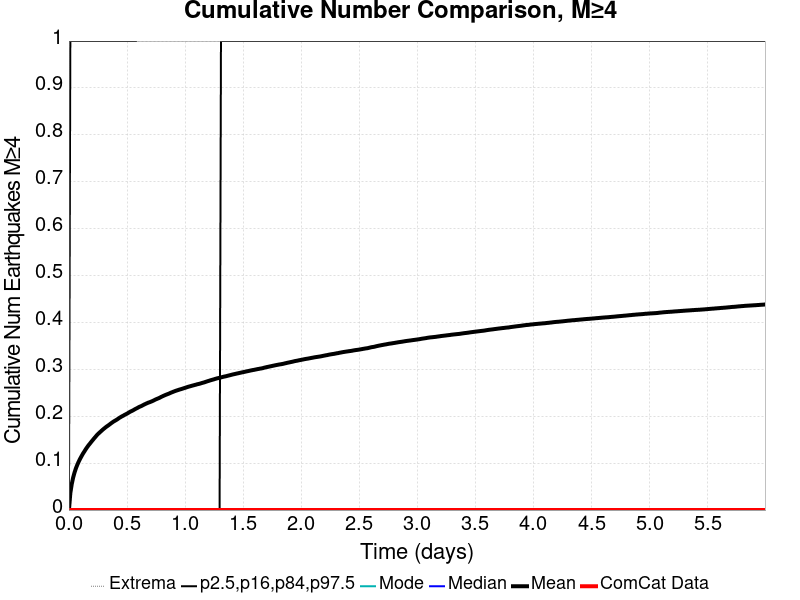

Values plotted in this chart, from the file beside it:
Time (days), ComCat Data, Simulation Mean, Simulation Median, Simulation Mode, Simulation Minimum, Simulation Maximum, 2.5 %-ile, 16 %-ile, 84 %-ile, 97.5 %-ile
0.0, 0.0, 0.0, 0.0, 0.0, 0.0, 0.0, 0.0, 0.0, 0.0, 0.0
0.01201, 0.0, 0.036, 0.0, 0.0, 0.0, 15.0, 0.0, 0.0, 0.0, 1.0
0.02402, 0.0, 0.05516, 0.0, 0.0, 0.0, 24.0, 0.0, 0.0, 0.0, 1.0
0.03604, 0.0, 0.06912, 0.0, 0.0, 0.0, 35.0, 0.0, 0.0, 0.0, 1.0
0.04805, 0.0, 0.07992, 0.0, 0.0, 0.0, 48.0, 0.0, 0.0, 0.0, 1.0
0.06006, 0.0, 0.08903, 0.0, 0.0, 0.0, 53.0, 0.0, 0.0, 0.0, 1.0
0.07207, 0.0, 0.09657, 0.0, 0.0, 0.0, 58.0, 0.0, 0.0, 0.0, 1.0
0.08408, 0.0, 0.1032, 0.0, 0.0, 0.0, 63.0, 0.0, 0.0, 0.0, 1.0
0.09609, 0.0, 0.1093, 0.0, 0.0, 0.0, 67.0, 0.0, 0.0, 0.0, 1.0
0.1081, 0.0, 0.1147, 0.0, 0.0, 0.0, 68.0, 0.0, 0.0, 0.0, 1.0
0.1201, 0.0, 0.1201, 0.0, 0.0, 0.0, 73.0, 0.0, 0.0, 0.0, 1.0
0.1321, 0.0, 0.1247, 0.0, 0.0, 0.0, 73.0, 0.0, 0.0, 0.0, 1.0
0.1441, 0.0, 0.1295, 0.0, 0.0, 0.0, 74.0, 0.0, 0.0, 0.0, 1.0
0.1562, 0.0, 0.1338, 0.0, 0.0, 0.0, 75.0, 0.0, 0.0, 0.0, 1.0
0.1682, 0.0, 0.1379, 0.0, 0.0, 0.0, 75.0, 0.0, 0.0, 0.0, 1.0
0.1802, 0.0, 0.1415, 0.0, 0.0, 0.0, 78.0, 0.0, 0.0, 0.0, 1.0
0.1922, 0.0, 0.1454, 0.0, 0.0, 0.0, 81.0, 0.0, 0.0, 0.0, 1.0
0.2042, 0.0, 0.149, 0.0, 0.0, 0.0, 81.0, 0.0, 0.0, 0.0, 1.0
0.2162, 0.0, 0.1527, 0.0, 0.0, 0.0, 81.0, 0.0, 0.0, 0.0, 1.0
0.2282, 0.0, 0.156, 0.0, 0.0, 0.0, 82.0, 0.0, 0.0, 0.0, 1.0
0.2402, 0.0, 0.1596, 0.0, 0.0, 0.0, 84.0, 0.0, 0.0, 0.0, 1.0
0.2522, 0.0, 0.1626, 0.0, 0.0, 0.0, 85.0, 0.0, 0.0, 0.0, 1.0
0.2643, 0.0, 0.1654, 0.0, 0.0, 0.0, 86.0, 0.0, 0.0, 0.0, 1.0
0.2763, 0.0, 0.168, 0.0, 0.0, 0.0, 87.0, 0.0, 0.0, 0.0, 1.0
0.2883, 0.0, 0.1708, 0.0, 0.0, 0.0, 87.0, 0.0, 0.0, 0.0, 1.0
0.3003, 0.0, 0.1733, 0.0, 0.0, 0.0, 89.0, 0.0, 0.0, 0.0, 1.0
0.3123, 0.0, 0.1757, 0.0, 0.0, 0.0, 89.0, 0.0, 0.0, 0.0, 1.0
0.3243, 0.0, 0.1781, 0.0, 0.0, 0.0, 90.0, 0.0, 0.0, 0.0, 1.0
0.3363, 0.0, 0.18, 0.0, 0.0, 0.0, 92.0, 0.0, 0.0, 0.0, 1.0
0.3483, 0.0, 0.1822, 0.0, 0.0, 0.0, 92.0, 0.0, 0.0, 0.0, 1.0
0.3604, 0.0, 0.1845, 0.0, 0.0, 0.0, 92.0, 0.0, 0.0, 0.0, 1.0
0.3724, 0.0, 0.1867, 0.0, 0.0, 0.0, 92.0, 0.0, 0.0, 0.0, 1.0
0.3844, 0.0, 0.1887, 0.0, 0.0, 0.0, 92.0, 0.0, 0.0, 0.0, 1.0
0.3964, 0.0, 0.1905, 0.0, 0.0, 0.0, 92.0, 0.0, 0.0, 0.0, 1.0
0.4084, 0.0, 0.1922, 0.0, 0.0, 0.0, 92.0, 0.0, 0.0, 0.0, 1.0
0.4204, 0.0, 0.1941, 0.0, 0.0, 0.0, 92.0, 0.0, 0.0, 0.0, 1.0
0.4324, 0.0, 0.1963, 0.0, 0.0, 0.0, 92.0, 0.0, 0.0, 0.0, 1.0
0.4444, 0.0, 0.1981, 0.0, 0.0, 0.0, 92.0, 0.0, 0.0, 0.0, 1.0
0.4564, 0.0, 0.1998, 0.0, 0.0, 0.0, 93.0, 0.0, 0.0, 0.0, 1.0
0.4685, 0.0, 0.2013, 0.0, 0.0, 0.0, 95.0, 0.0, 0.0, 0.0, 1.0
0.4805, 0.0, 0.2031, 0.0, 0.0, 0.0, 95.0, 0.0, 0.0, 0.0, 1.0
0.4925, 0.0, 0.2046, 0.0, 0.0, 0.0, 95.0, 0.0, 0.0, 0.0, 1.0
0.5045, 0.0, 0.2062, 0.0, 0.0, 0.0, 95.0, 0.0, 0.0, 0.0, 1.0
0.5165, 0.0, 0.208, 0.0, 0.0, 0.0, 96.0, 0.0, 0.0, 0.0, 1.0
0.5285, 0.0, 0.2099, 0.0, 0.0, 0.0, 96.0, 0.0, 0.0, 0.0, 1.0
0.5405, 0.0, 0.2112, 0.0, 0.0, 0.0, 97.0, 0.0, 0.0, 0.0, 1.0
0.5525, 0.0, 0.2127, 0.0, 0.0, 0.0, 98.0, 0.0, 0.0, 0.0, 1.0
0.5646, 0.0, 0.2145, 0.0, 0.0, 0.0, 98.0, 0.0, 0.0, 0.0, 1.0
0.5766, 0.0, 0.2161, 0.0, 0.0, 0.0, 99.0, 0.0, 0.0, 0.0, 1.0
0.5886, 0.0, 0.2176, 0.0, 0.0, 0.0, 99.0, 0.0, 0.0, 0.0, 2.0
0.6006, 0.0, 0.2193, 0.0, 0.0, 0.0, 99.0, 0.0, 0.0, 0.0, 2.0
0.6126, 0.0, 0.2207, 0.0, 0.0, 0.0, 99.0, 0.0, 0.0, 0.0, 2.0
0.6246, 0.0, 0.2219, 0.0, 0.0, 0.0, 99.0, 0.0, 0.0, 0.0, 2.0
0.6366, 0.0, 0.2235, 0.0, 0.0, 0.0, 100.0, 0.0, 0.0, 0.0, 2.0
0.6486, 0.0, 0.2251, 0.0, 0.0, 0.0, 101.0, 0.0, 0.0, 0.0, 2.0
0.6606, 0.0, 0.2265, 0.0, 0.0, 0.0, 101.0, 0.0, 0.0, 0.0, 2.0
0.6727, 0.0, 0.2278, 0.0, 0.0, 0.0, 101.0, 0.0, 0.0, 0.0, 2.0
0.6847, 0.0, 0.2292, 0.0, 0.0, 0.0, 101.0, 0.0, 0.0, 0.0, 2.0
0.6967, 0.0, 0.2301, 0.0, 0.0, 0.0, 101.0, 0.0, 0.0, 0.0, 2.0
0.7087, 0.0, 0.2313, 0.0, 0.0, 0.0, 104.0, 0.0, 0.0, 0.0, 2.0
... 440 more rows
